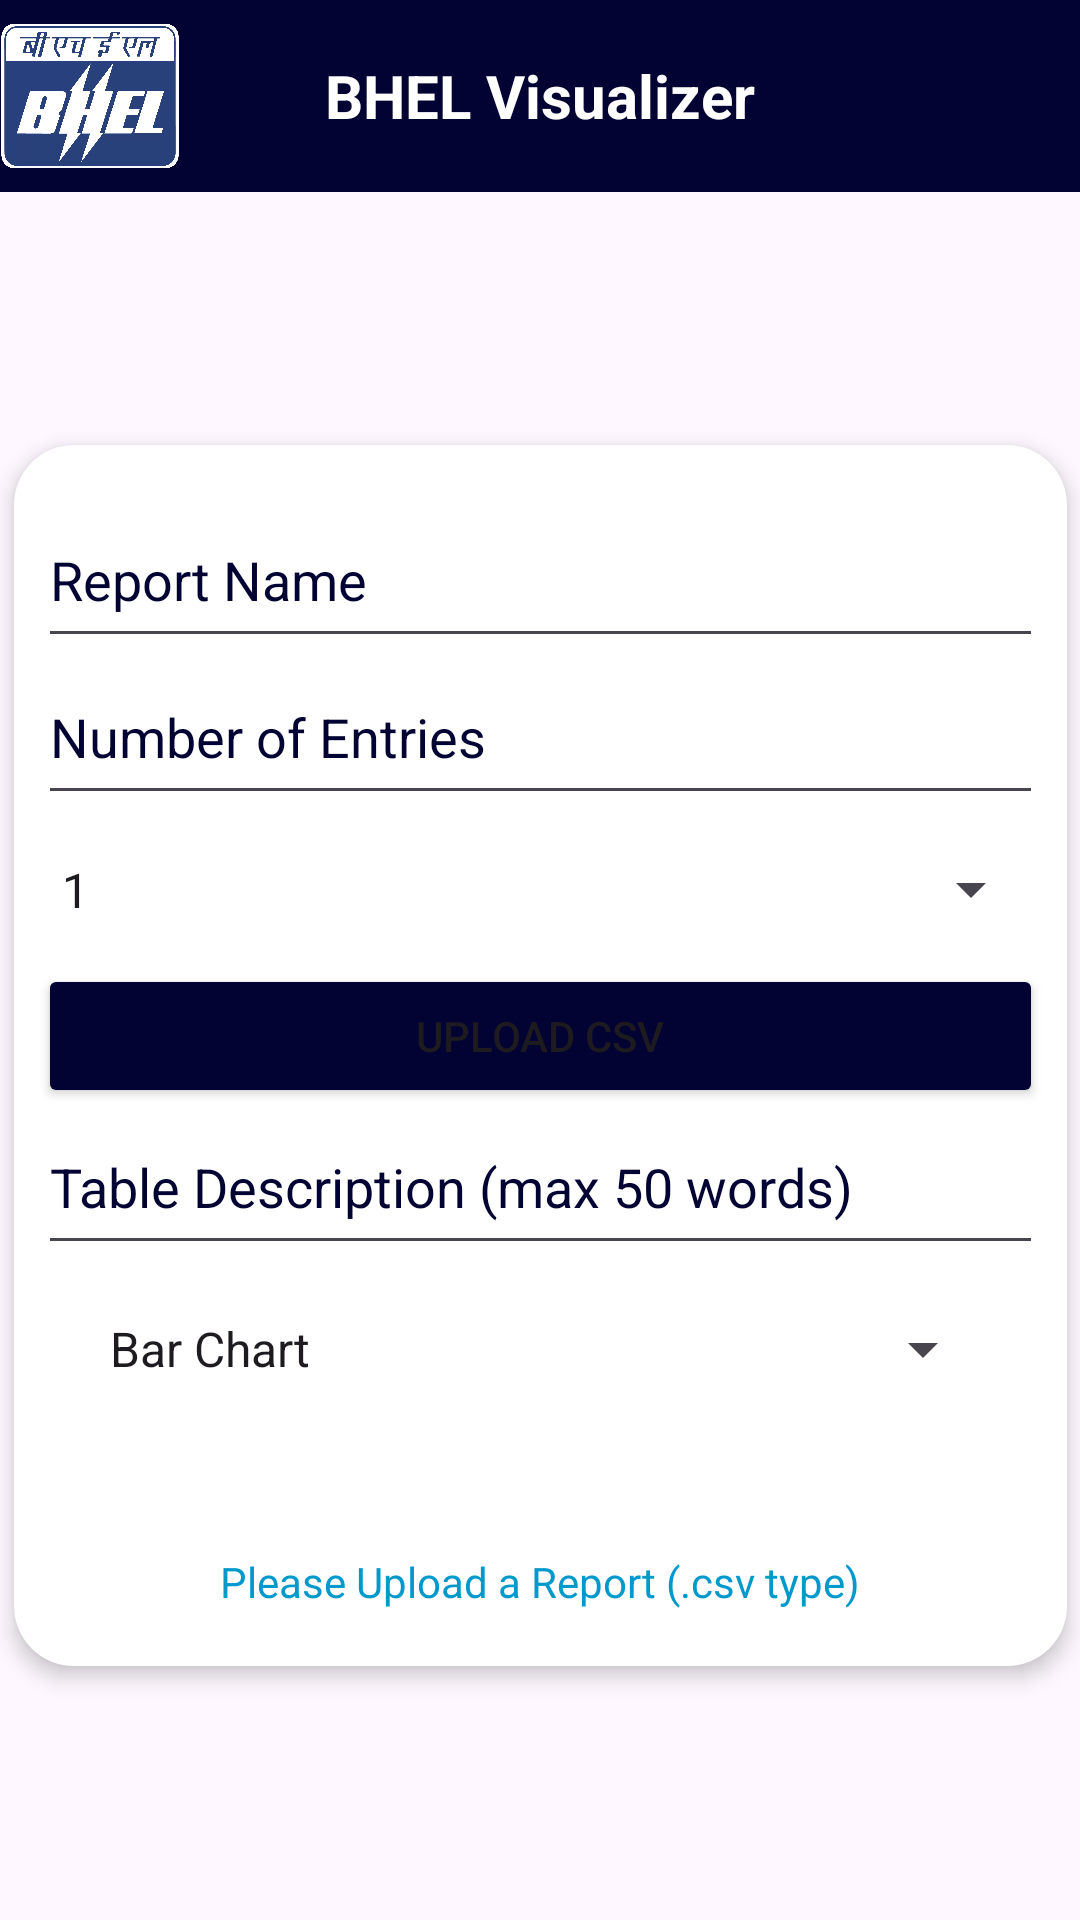

The Android layout XML behind this screen, and the referenced resources:
<!-- AndroidManifest.xml: application theme Theme.BHELVisualizer -->
<!-- res/layout/activity_report_upload.xml -->
<RelativeLayout xmlns:android="http://schemas.android.com/apk/res/android"
    xmlns:app="http://schemas.android.com/apk/res-auto"
    android:layout_width="match_parent"
    android:layout_height="match_parent">

    
    <androidx.appcompat.widget.Toolbar
        android:id="@+id/toolbar"
        android:layout_width="match_parent"
        android:layout_height="?attr/actionBarSize"
        android:background="@color/navy_blue"
        android:elevation="4dp"
        app:contentInsetStart="0dp"
        app:contentInsetLeft="0dp"
        app:contentInsetStartWithNavigation="0dp"
        android:theme="@style/ThemeOverlay.AppCompat.ActionBar"
        app:popupTheme="@style/ThemeOverlay.AppCompat.Light">

        
        <ImageView
            android:id="@+id/logoImageView"
            android:layout_width="60dp"
            android:layout_height="wrap_content"
            android:src="@drawable/bhel_logo"
            android:layout_gravity="left" />

        
        <TextView
            android:id="@+id/toolbar_title"
            android:layout_width="wrap_content"
            android:layout_height="wrap_content"
            android:layout_gravity="center"
            android:text="BHEL Visualizer"
            android:textColor="@android:color/white"
            android:textSize="20sp"
            android:textStyle="bold"
            app:layout_constraintStart_toEndOf="@id/logoImageView"
            app:layout_constraintEnd_toEndOf="parent"
            app:layout_constraintTop_toTopOf="parent"
            app:layout_constraintBottom_toBottomOf="parent" />
    </androidx.appcompat.widget.Toolbar>

    
    <LinearLayout
        android:layout_width="match_parent"
        android:layout_height="wrap_content"
        android:layout_below="@id/toolbar"
        android:layout_centerInParent="true"
        android:layout_centerVertical="true"
        android:gravity="center">

        
        <ProgressBar
            android:id="@+id/progressBar"
            android:layout_width="wrap_content"
            android:layout_height="wrap_content"
            android:visibility="gone"
            android:indeterminate="true"
            android:theme="@style/Widget.AppCompat.ProgressBar"
            android:text="Uploading... Please Wait"/>

        
        <LinearLayout
            android:layout_width="351dp"
            android:layout_gravity="center"
            android:layout_height="407dp"
            android:layout_below="@id/toolbar"
            android:layout_centerInParent="true"
            android:layout_marginStart="25dp"
            android:layout_marginTop="130dp"
            android:layout_marginEnd="25dp"
            android:layout_marginBottom="130dp"
            android:background="@drawable/round_white_background"
            android:elevation="4dp"
            android:gravity="center"
            android:orientation="vertical"
            android:padding="8dp">


        
            <EditText
                android:id="@+id/reportNameInput"
                android:layout_width="match_parent"
                android:layout_height="wrap_content"
                android:hint="Report Name"
                android:paddingVertical="14dp"
                android:textColorHint="@color/navy_blue" />

            
            <EditText
                android:id="@+id/numberOfEntriesInput"
                android:layout_width="match_parent"
                android:layout_height="wrap_content"
                android:hint="Number of Entries"
                android:inputType="number"
                android:paddingVertical="14dp"
                android:textColorHint="@color/navy_blue" />

            
            <Spinner
                android:id="@+id/prioritySpinner"
                android:layout_width="match_parent"
                android:layout_height="wrap_content"
                android:entries="@array/priority_array"
                android:paddingVertical="14dp" />

            
            <Button
                android:id="@+id/uploadCSVButton"
                android:layout_width="match_parent"
                android:layout_height="wrap_content"
                android:backgroundTint="@color/navy_blue"
                android:text="Upload CSV" />

            
            <EditText
                android:id="@+id/descriptionInput"
                android:layout_width="match_parent"
                android:layout_height="wrap_content"
                android:hint="Table Description (max 50 words)"
                android:inputType="textMultiLine"
                android:maxLines="3"
                android:paddingVertical="14dp"
                android:textColorHint="@color/navy_blue" />

            
            <Spinner
                android:id="@+id/chartTypeSpinner"
                android:layout_width="match_parent"
                android:layout_height="wrap_content"
                android:layout_marginStart="16dp"
                android:layout_marginTop="16dp"
                android:layout_marginEnd="16dp"
                android:entries="@array/chart_types" />

            
            <Button
                android:id="@+id/submitDetailsButton"
                android:layout_width="match_parent"
                android:layout_height="wrap_content"
                android:backgroundTint="@color/navy_blue"
                android:text="Submit"
                android:visibility="invisible" />

            
            <TextView
                android:id="@+id/pleaseUploadTextView"
                android:layout_width="wrap_content"
                android:layout_height="wrap_content"
                android:layout_marginTop="8dp"
                android:text="Please Upload a Report (.csv type)"
                android:textColor="@android:color/holo_blue_dark" />

        </LinearLayout>
    </LinearLayout>

</RelativeLayout>
<!-- resources referenced by this layout -->
<resources>
  <string-array name="chart_types">
          <item>Bar Chart</item>
          <item>Pie Chart</item>
          <item>Line Chart</item>
          <item>Bubble Chart</item>
          <item>Horizontal Bar Chart</item>
          <item>Scatter Chart</item>
      </string-array>
  <string-array name="priority_array">
          <item>1</item>
          <item>2</item>
          <item>3</item>
      </string-array>
  <color name="navy_blue">#030333</color>
  <!-- drawable bhel_logo: webp bitmap (drawable, 58852 bytes) -->
  <!-- drawable round_white_background (drawable) -->
  <shape xmlns:android="http://schemas.android.com/apk/res/android"
      android:shape="rectangle">
      <solid android:color="@color/white" />
      <corners android:radius="20dp" />
  </shape>
  <style name="Theme.BHELVisualizer" parent="Base.Theme.BHELVisualizer" />
  <color name="white">#FFFFFFFF</color>
  <style name="Base.Theme.BHELVisualizer" parent="Theme.Material3.DayNight.NoActionBar">
      </style>
</resources>
